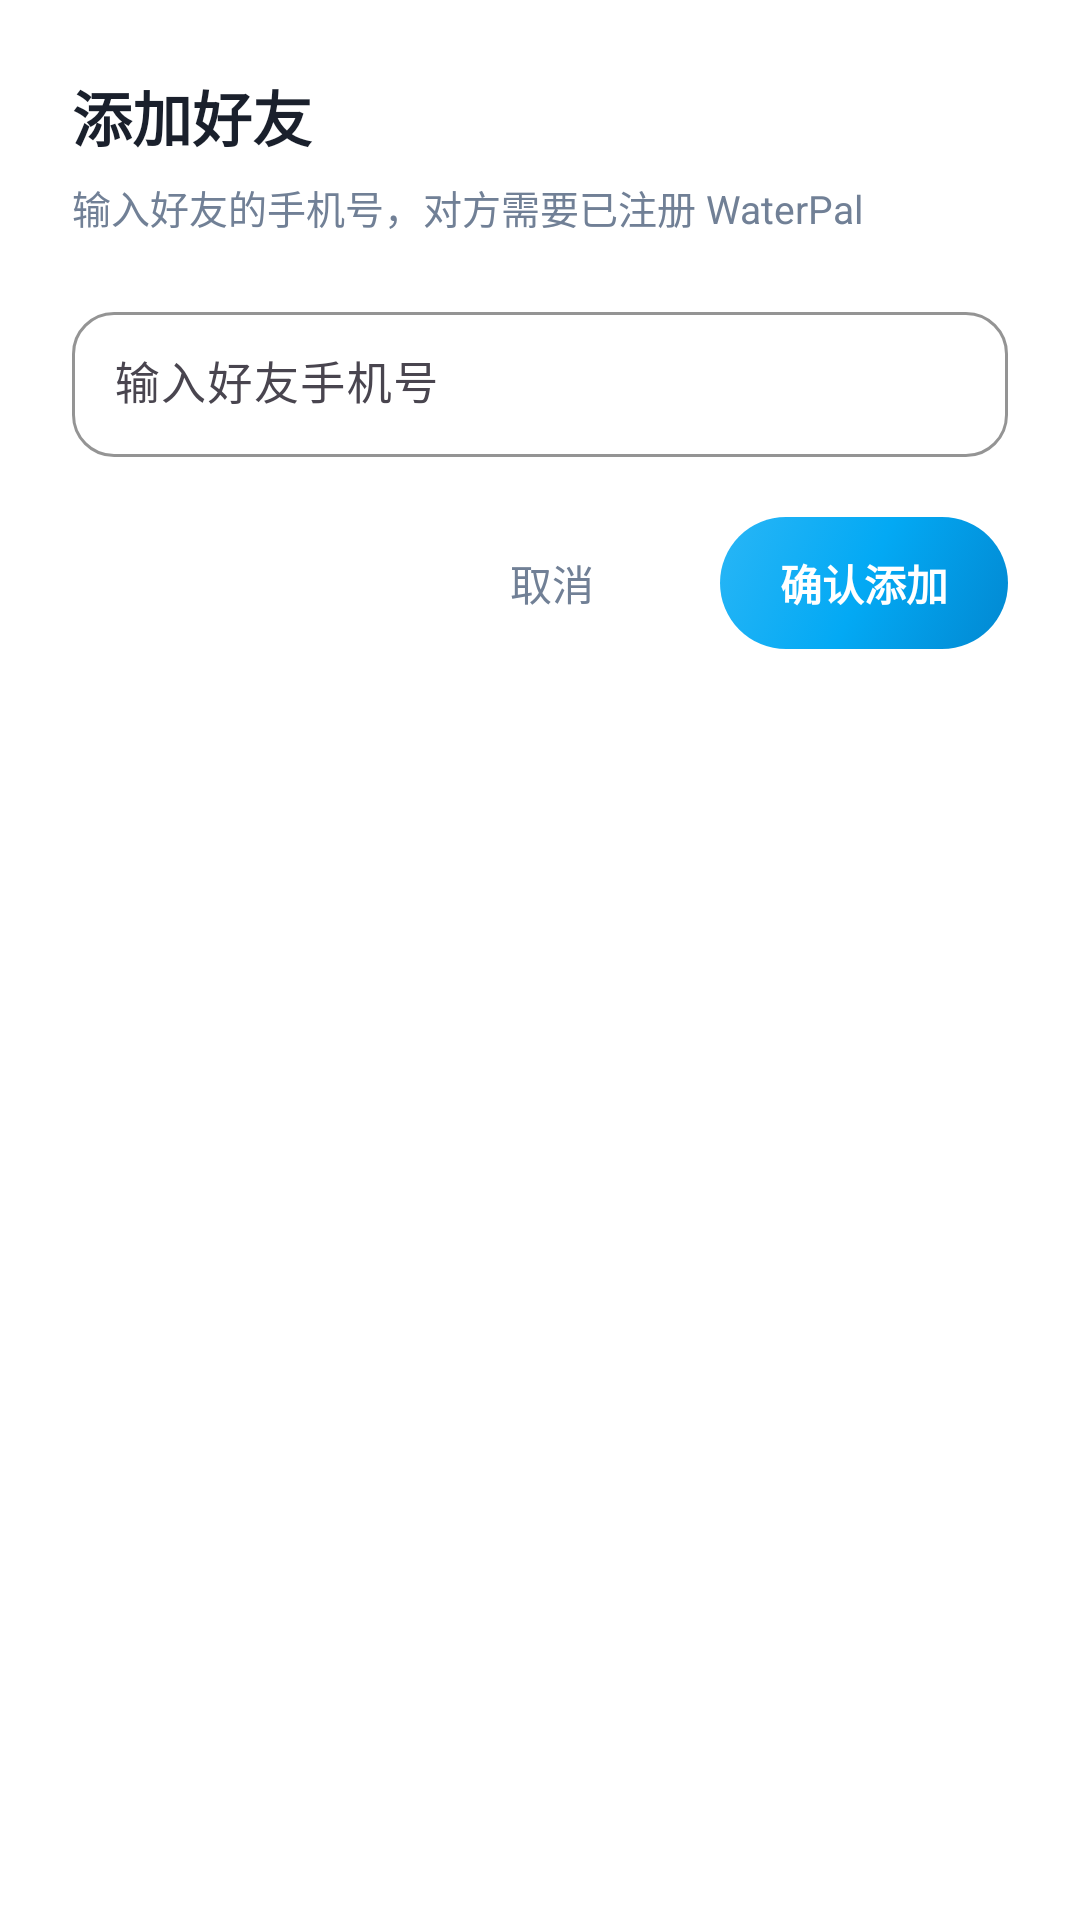

Reconstruct the res/layout file that produces this screen, plus the resources it refers to.
<!-- AndroidManifest.xml: application theme Theme.WaterPal -->
<!-- res/layout/dialog_add_friend.xml -->
<?xml version="1.0" encoding="utf-8"?>
<LinearLayout xmlns:android="http://schemas.android.com/apk/res/android"
    xmlns:app="http://schemas.android.com/apk/res-auto"
    android:layout_width="match_parent"
    android:layout_height="wrap_content"
    android:orientation="vertical"
    android:padding="24dp"
    android:background="@android:color/white"
    android:minWidth="320dp">

    
    <TextView
        android:layout_width="match_parent"
        android:layout_height="wrap_content"
        android:text="添加好友"
        android:textSize="20sp"
        android:textStyle="bold"
        android:textColor="@color/text_primary"
        android:layout_marginBottom="6dp" />

    
    <TextView
        android:layout_width="match_parent"
        android:layout_height="wrap_content"
        android:text="输入好友的手机号，对方需要已注册 WaterPal"
        android:textSize="13sp"
        android:textColor="@color/text_secondary"
        android:layout_marginBottom="20dp" />

    
    <com.google.android.material.textfield.TextInputLayout
        android:id="@+id/tilPhone"
        android:layout_width="match_parent"
        android:layout_height="wrap_content"
        android:layout_marginBottom="20dp"
        app:boxStrokeColor="@color/primary"
        app:hintTextColor="@color/text_secondary"
        app:boxCornerRadiusTopStart="14dp"
        app:boxCornerRadiusTopEnd="14dp"
        app:boxCornerRadiusBottomStart="14dp"
        app:boxCornerRadiusBottomEnd="14dp"
        style="@style/Widget.Material3.TextInputLayout.OutlinedBox">

        <com.google.android.material.textfield.TextInputEditText
            android:id="@+id/etFriendPhone"
            android:layout_width="match_parent"
            android:layout_height="wrap_content"
            android:hint="@string/friend_hint"
            android:inputType="phone"
            android:maxLength="11"
            android:padding="14dp"
            android:textSize="15sp" />
    </com.google.android.material.textfield.TextInputLayout>

    
    <LinearLayout
        android:layout_width="match_parent"
        android:layout_height="wrap_content"
        android:orientation="horizontal"
        android:gravity="end">

        <android.widget.Button
            android:id="@+id/btnCancel"
            android:layout_width="wrap_content"
            android:layout_height="44dp"
            android:text="@string/cancel"
            android:textSize="14sp"
            android:textColor="@color/text_secondary"
            android:background="@android:color/transparent"
            android:layout_marginEnd="12dp" />

        <android.widget.Button
            android:id="@+id/btnConfirmAdd"
            android:layout_width="wrap_content"
            android:layout_height="44dp"
            android:text="@string/add_friend_confirm"
            android:textSize="14sp"
            android:textStyle="bold"
            android:textColor="@color/white"
            android:background="@drawable/gradient_button_selector"
            android:paddingStart="20dp"
            android:paddingEnd="20dp"
            android:stateListAnimator="@null" />
    </LinearLayout>

</LinearLayout>
<!-- resources referenced by this layout -->
<resources>
  <color name="primary">#03A9F4</color>
  <color name="text_primary">#1A202C</color>
  <color name="text_secondary">#718096</color>
  <color name="white">#FFFFFF</color>
  <!-- drawable gradient_button_selector (drawable) -->
  <?xml version="1.0" encoding="utf-8"?>
  <selector xmlns:android="http://schemas.android.com/apk/res/android">
      <item android:drawable="@drawable/gradient_button_pressed" />
      <item android:drawable="@drawable/gradient_button" />
  </selector>
  <string name="add_friend_confirm">确认添加</string>
  <string name="cancel">取消</string>
  <string name="friend_hint">输入好友手机号</string>
  <style name="Theme.WaterPal" parent="Theme.WaterPal.Coral" />
  <!-- drawable gradient_button_pressed (drawable) -->
  <?xml version="1.0" encoding="utf-8"?>
  <shape xmlns:android="http://schemas.android.com/apk/res/android">
      <gradient
          android:angle="135"
          android:startColor="#0288D1"
          android:centerColor="#03A9F4"
          android:endColor="#29B6F6"
          android:type="linear" />
      <corners android:radius="24dp" />
  </shape>
  <!-- drawable gradient_button (drawable) -->
  <?xml version="1.0" encoding="utf-8"?>
  <shape xmlns:android="http://schemas.android.com/apk/res/android">
      <gradient
          android:angle="135"
          android:startColor="#03A9F4"
          android:centerColor="#29B6F6"
          android:endColor="#81D4FA"
          android:type="linear" />
      <corners android:radius="24dp" />
  </shape>
  <style name="Theme.WaterPal.Coral" parent="Theme.Material3.DayNight.NoActionBar">
          <item name="colorPrimary">#03A9F4</item>
          <item name="colorPrimaryDark">#0288D1</item>
          <item name="colorAccent">#38B2AC</item>
          <item name="android:statusBarColor">#0288D1</item>
          <item name="android:windowBackground">#F7F8FA</item>
          <item name="android:navigationBarColor">@color/white</item>
      </style>
</resources>
